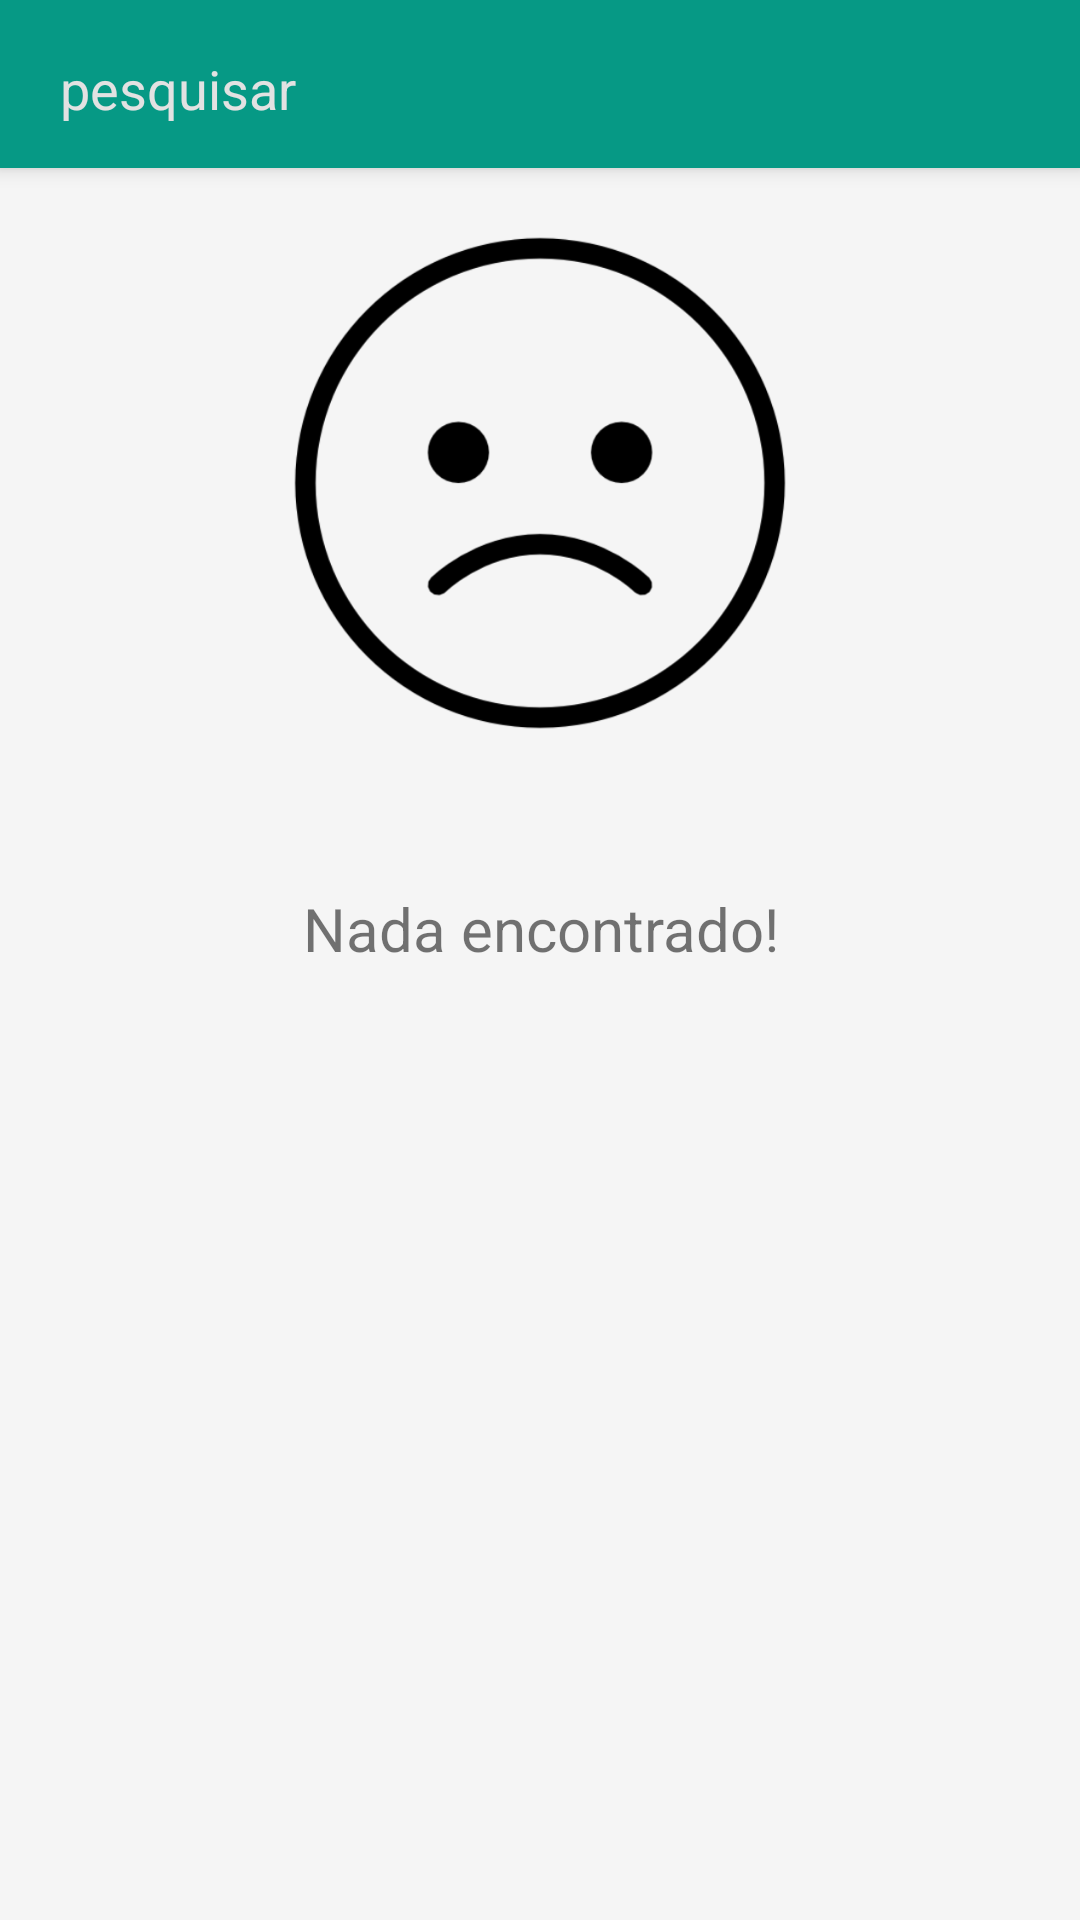

Reconstruct the res/layout file that produces this screen, plus the resources it refers to.
<!-- AndroidManifest.xml: application theme AppTheme -->
<!-- res/layout/activity_searchable.xml -->
<android.support.design.widget.CoordinatorLayout
    android:layout_width="match_parent"
    android:layout_height="match_parent"
    xmlns:app="http://schemas.android.com/apk/res-auto"
    android:id="@+id/cdlSearch"
    xmlns:android="http://schemas.android.com/apk/res/android">
    <android.support.design.widget.AppBarLayout
        android:layout_width="match_parent"
        android:layout_height="wrap_content"
        android:fitsSystemWindows="true"
        android:theme="@style/ThemeOverlay.AppCompat.Dark.ActionBar">
        <android.support.v7.widget.Toolbar
            android:layout_width="match_parent"
            android:layout_height="?attr/actionBarSize"
            android:minHeight="?attr/actionBarSize"
            android:background="@color/colorPrimary"
            app:theme="@style/TheToobar"
            android:id="@+id/tbSearch"
            android:elevation="3dp"
            xmlns:android="http://schemas.android.com/apk/res/android"
            xmlns:app="http://schemas.android.com/apk/res-auto">
            <EditText
                android:layout_width="match_parent"
                android:layout_height="42dp"
                android:hint="pesquisar"
                android:textColor="@color/colorAccent"
                android:textColorHint="@color/colorThird"
                android:textColorLink="@color/colorAccent"
                android:backgroundTint="@color/colorPrimary"
                android:id="@+id/edtPesquisar"/>
        </android.support.v7.widget.Toolbar>
    </android.support.design.widget.AppBarLayout>
    <ScrollView
        android:layout_width="match_parent"
        android:layout_height="match_parent"
        app:layout_behavior="@string/appbar_scrolling_view_behavior"
        android:fillViewport="true"
        android:id="@+id/svSearch"
        >
        <LinearLayout
            android:orientation="vertical"
            android:layout_width="match_parent"
            android:layout_height="match_parent"
            android:weightSum="1"
            >
            <LinearLayout
                android:orientation="vertical"
                android:layout_marginLeft="5dp"
                android:layout_marginRight="5dp"
                android:layout_width="match_parent"
                android:layout_height="match_parent"
                android:id="@+id/llSearch"
                android:weightSum="1">
                <LinearLayout
                    android:orientation="vertical"
                    android:layout_width="match_parent"
                    android:id="@+id/llNada"
                    android:layout_height="match_parent">
                    <ImageView
                        android:layout_width="match_parent"
                        android:layout_marginTop="20dp"
                        android:layout_height="170dp"
                        android:src="@drawable/ic_sad_icon"

                        />
                    <TextView
                        android:layout_width="match_parent"
                        android:layout_height="wrap_content"
                        android:layout_marginTop="50dp"
                        android:id="@+id/txtSearchMensage"
                        android:gravity="center_horizontal"
                        android:text="Nada encontrado!"
                        android:textSize="20sp"/>
                </LinearLayout>
            </LinearLayout>
        </LinearLayout>
    </ScrollView>
</android.support.design.widget.CoordinatorLayout>
<!-- resources referenced by this layout -->
<resources>
  <color name="colorAccent">#fff</color>
  <color name="colorPrimary">#069985</color>
  <color name="colorThird">#e2e2e2</color>
  <!-- drawable ic_sad_icon: png bitmap (drawable, 14429 bytes) -->
  <style name="TheToobar" parent="Theme.AppCompat">
          <item name="popupTheme">@style/Theme.AppCompat.Light</item>
          <item name="colorControlNormal">@color/colorAccent</item>
      </style>
  <style name="AppTheme" parent="Theme.AppCompat.Light.NoActionBar">
          <item name="colorPrimary">@color/colorPrimary</item>
          <item name="colorPrimaryDark">@color/colorPrimaryDark</item>
          <item name="colorAccent">@color/colorPrimary</item>
          <item name="colorControlNormal">#ccc</item>
          <item name="android:windowBackground">@color/windowBackground</item>
          
      </style>
  <color name="colorPrimaryDark">#068573</color>
  <color name="windowBackground">#F5F5F5</color>
</resources>
